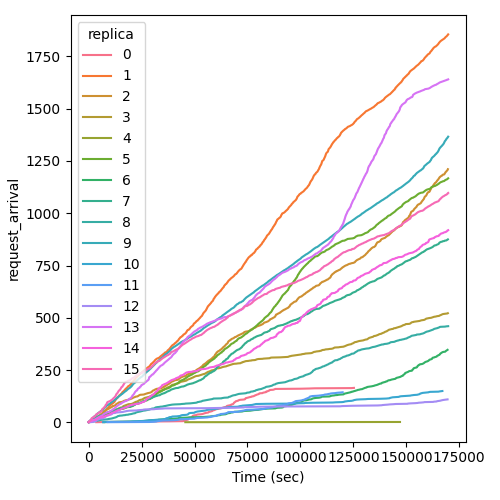

Values plotted in this chart, from the file beside it:
Time (sec), request_arrival, replica
3600, 1, 0
9360, 2, 0
22752, 3, 0
24768, 4, 0
38304, 5, 0
44640, 6, 0
44928, 7, 0
45216, 8, 0
45936, 9, 0
45936, 10, 0
46080, 11, 0
46080, 12, 0
46944, 13, 0
46944, 14, 0
47088, 15, 0
47088, 16, 0
47088, 17, 0
47088, 18, 0
47088, 19, 0
47232, 20, 0
47232, 21, 0
47664, 22, 0
47664, 23, 0
48528, 24, 0
48816, 25, 0
48960, 26, 0
48960, 27, 0
48960, 28, 0
48960, 29, 0
48960, 30, 0
49104, 31, 0
49392, 32, 0
49824, 33, 0
49824, 34, 0
50832, 35, 0
50976, 36, 0
51264, 37, 0
51264, 38, 0
53136, 39, 0
53856, 40, 0
53856, 41, 0
54288, 42, 0
54720, 43, 0
54720, 44, 0
55440, 45, 0
55440, 46, 0
56448, 47, 0
56736, 48, 0
56736, 49, 0
56736, 50, 0
56736, 51, 0
56736, 52, 0
58320, 53, 0
58320, 54, 0
58320, 55, 0
58464, 56, 0
58464, 57, 0
58464, 58, 0
59472, 59, 0
59904, 60, 0
... 11,971 more rows
